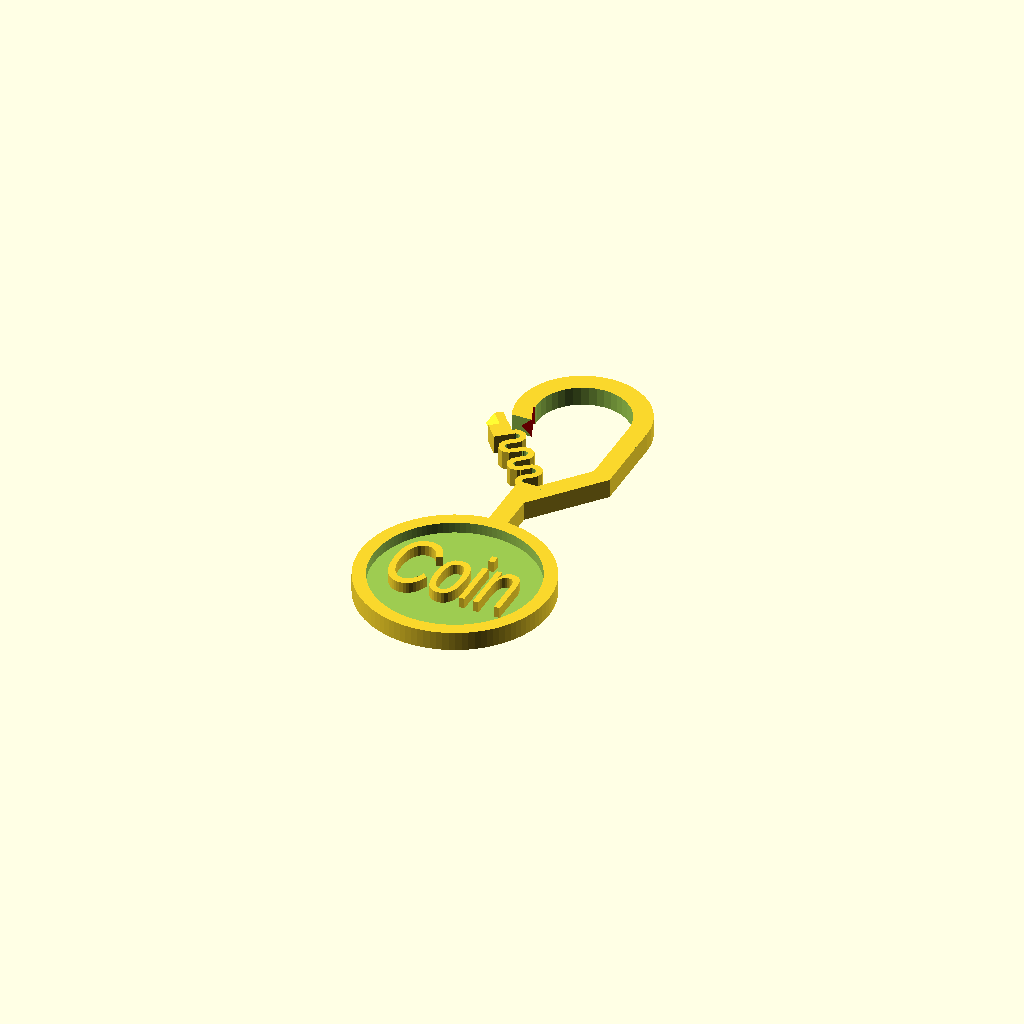
Cell 1: rendered with the file's own defaults.
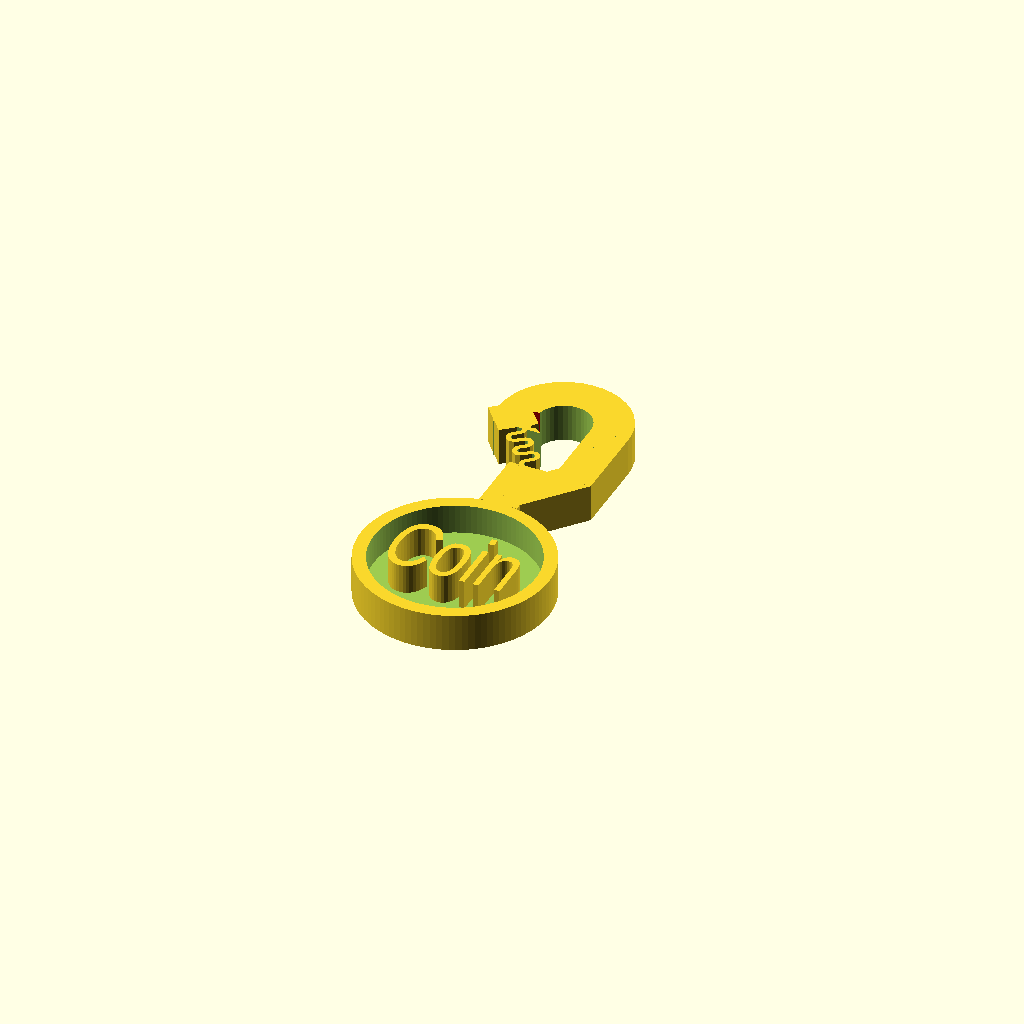
Cell 2 — HCOIN set to 4.66, the other parameters unchanged.
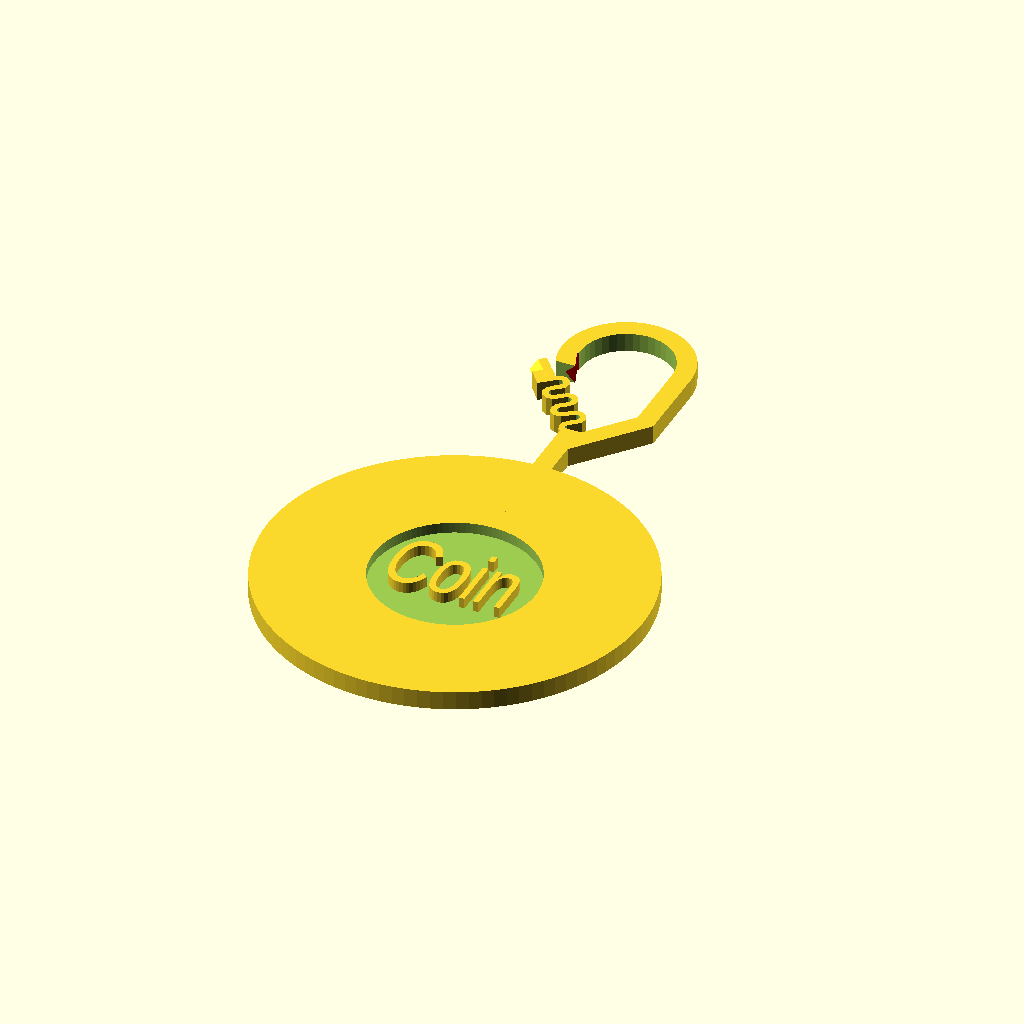
Cell 3: DCOIN = 23.25 (everything else at default).
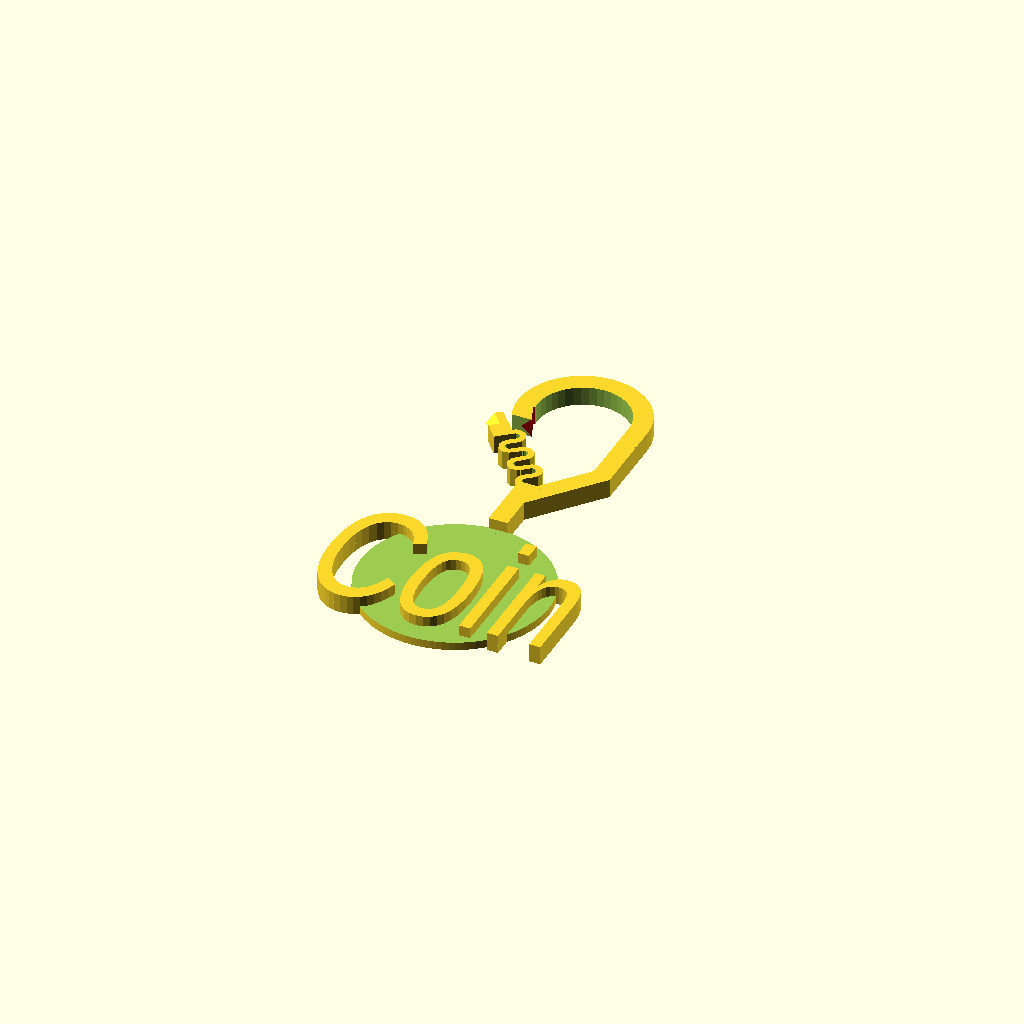
Cell 4: DICOIN = 20 (everything else at default).
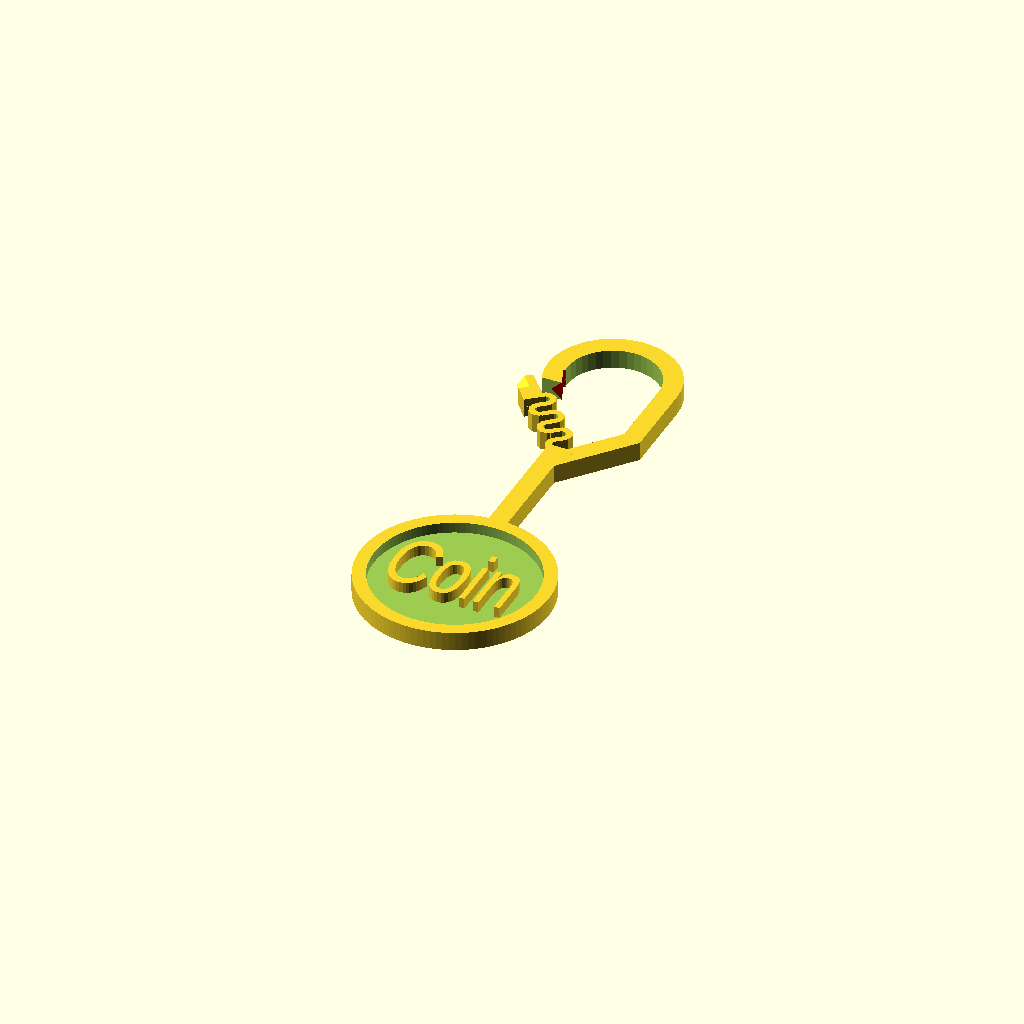
Cell 5 — L1 set to 16, the other parameters unchanged.
All cells are drawn from one camera (rotation 55°, 0°, 25°, orthographic, colour scheme Cornfield), so only the parameter changes between them.
OpenSCAD source file linux/system/library/openscad/0570_Euro_shopping_cart_token__with_carabiner.scad:
// [FL_INDEX: keywords="openscad, 3d_parametric, Euro_shopping_cart_token__with_carabiner, csg_solid" | COT="Parametric OpenSCAD design from 3DCodeverse"]
// Title: Euro shopping cart token, with carabiner

// Carabinier parameters

// Coin parameters
// Thickness of the coin (2.33 for 1 EURO)
HCOIN=2.33;

// Radius of the coin (11.625 for 1 EURO)
DCOIN=11.625;

// Internal radius, ie radius of the thinner part. Arbitrary
DICOIN=10;

// Thickness of the inside. 1mm is strong enough, and let space for visible motif. 
THCOIN=1; 

// Dimensions of carabiner. Play with to understand each one role.
L1=8;

// Radius
R=8;

// Angle
A=40;

// Length
L2=10;

// Number of circonvolution of the flexible part. 0 for straight flexible part (not advised)
NL=3;

// Thickness of the flexible part
TH=0.8;

// Text part
// Text
YOURTEXT="Coin";

// X offset for text. Should be 0, unless you use some weird unicode
TEXT_OFFSETX=0;

// Y offset for text
TEXT_OFFSETY=0;

// scale factor for text width. Should be 1, unless you use some weird unicode
TEXT_SCALEX=1;

// scale factor for text height
TEXT_SCALEY=1;

VERSION=6;

// Logo file. Does not work with Thingiverse customizer.
// YOURLOGOFILE="propositionNewLogo.dxf";

// Scale and center the logo if needed
//LOGOX=-16; // Scale and center the logo
//LOGOY=-5;
//LOGOW=16;

// === End of parameters =================================================


/*
if ((!YOURTEXT || YOURTEXT=="") && YOURLOGOFILE) {
// Attempt to automatically resize logo. It will not fit exactly, but at least your logo should not be 1000 times smaller or larger than the coin. Adjust with LOGOX/Y/W
    translate([LOGOX,LOGOY,1]) resize([0,0,HCOIN-THCOIN]) resize([LOGOW,0,0], auto=true) scale([0.01, 0.01, 1]) linear_extrude(HCOIN-THCOIN) import(YOURLOGOFILE); // scale+resize is strange, I know. This is to bypass a bug in OpenScad 2013.06. This bug is documented and should be removed in next release of OpenScad
}
*/

if(YOURTEXT && YOURTEXT!=""){
   translate([-DICOIN*((len(YOURTEXT)==1)?1:0.8)+TEXT_OFFSETX, -DICOIN/2+TEXT_OFFSETY+1, 0]) resize([DICOIN*1.5*TEXT_SCALEX, DICOIN*0.9*TEXT_SCALEY, HCOIN]) linear_extrude(HCOIN) text(YOURTEXT);
}


// The coin
difference(){
   cylinder(h=HCOIN, r=DCOIN, $fn=100);
   translate([0, 0, THCOIN]) cylinder(h=HCOIN, r=DICOIN, $fn=100);
}

// First part of the hook. Straight part starting from coin of length L1
translate([-HCOIN/2, DCOIN-0.125, 0]) cube([HCOIN, L1, HCOIN]);


// Second part (turning in trigonometric direction) of the hook. A straight line at angle A
xbgoblique = -cos(A)*HCOIN/2;
ybgoblique = DCOIN-0.125+L1-HCOIN*0.5*cos(A)/sin(A)-HCOIN*0.5*cos(A)*cos(A)/sin(A);
lbgoblique = (R+xbgoblique)/sin(A);
translate([xbgoblique, ybgoblique ,0]) rotate(a=-A,v=[0,0,1]) cube([HCOIN,lbgoblique,HCOIN]);


// 3r part (vertical)
ybdoblique=ybgoblique-sin(A)*HCOIN;
yhdoblique=ybdoblique+cos(A)*lbgoblique;
translate([R-HCOIN,yhdoblique,0]) cube([HCOIN,L2,HCOIN]);


// 4th part (half a circle and a hosting part for flexible part)
translate([0, yhdoblique+L2, 0]) difference(){
   cylinder(h=HCOIN, r=R, $fn=40);
   translate([0,0,-1]) cylinder(h=HCOIN+2, r=R-HCOIN, $fn=40);
   translate([-25, -50-0.375*R, -25]) cube([50,50,50]);
   translate([0,-50,-25]) cube([50,50,50]);
   translate([-R+HCOIN+0.8,-0.375*R+HCOIN/2,HCOIN/2]) rotate([0,0,20]) rotate([90,0,0]) rotate([0,0,45]) color("red") cube([HCOIN, HCOIN, 3], center=true);
}


// 5th part, the flexible one
// Length of the flexible part
hress=yhdoblique+L2-DCOIN+0.125-L1-0.375*R-4.5;
lress=sqrt(R*R+hress*hress);

// One loop (has to be scaled par caller)
module oneloop(){
	difference(){
	   cylinder(h=HCOIN, r=1.3, $fn=10);
		translate([0,0,-0.01]) cylinder(h=HCOIN+0.02, r=1.3-TH, $fn=10);
		translate([0, -5, -0.01]) cube([10,10,HCOIN+0.02]);
	}
}

// A pair of them, linked together
module chain(){
	translate([-0.6, 0,0]) oneloop();
    translate([0.6, 2.6-TH, 0]) mirror([1,0,0]) oneloop();
	translate([-0.6,1.3-TH,0]) cube([1.2, TH, HCOIN]);
	translate([-0.6,3.9-2*TH,0]) cube([1.2, TH, HCOIN]);
}
LL=5.2-2*TH;

// A sequence of those, make a flexible part
module chaine(n){
   for(i=[0:1:n]) translate([0, LL*i,0]) chain();
}

// That "chaine" module has a fixed length of 3.6*NL. Caller must scale it to give if the wanted length

// End of the flexible part
module finress(){
	translate([-1.8,0,0]) cube([HCOIN,HCOIN,HCOIN]);
	translate([-0.5,0,0]) cube([1,4.5, HCOIN]);
	translate([-1.5,0,0]) rotate(a=-90, v=[1,0,0]) linear_extrude(4.5) polygon([[0,-HCOIN/2], [1,-HCOIN], [1,0]]);
}


translate([0, DCOIN-0.125+L1+0.7, 0]) rotate(a=40, v=[0,0,1]) scale([lress/NL/LL, lress/NL/LL, 1]) {
	chaine(NL-1);
	translate([0,NL*LL-1.3, 0]) scale([NL*LL/lress, NL*LL/lress, 1]) finress();
}
Parameter table extracted from the source (name, type, default, range or options):
HCOIN: number, default 2.33
DCOIN: number, default 11.625
DICOIN: number, default 10
THCOIN: number, default 1
L1: number, default 8
R: number, default 8
A: number, default 40
L2: number, default 10
NL: number, default 3
TH: number, default 0.8
YOURTEXT: string, default "Coin"
TEXT_OFFSETX: number, default 0
TEXT_OFFSETY: number, default 0
TEXT_SCALEX: number, default 1
TEXT_SCALEY: number, default 1
VERSION: number, default 6
